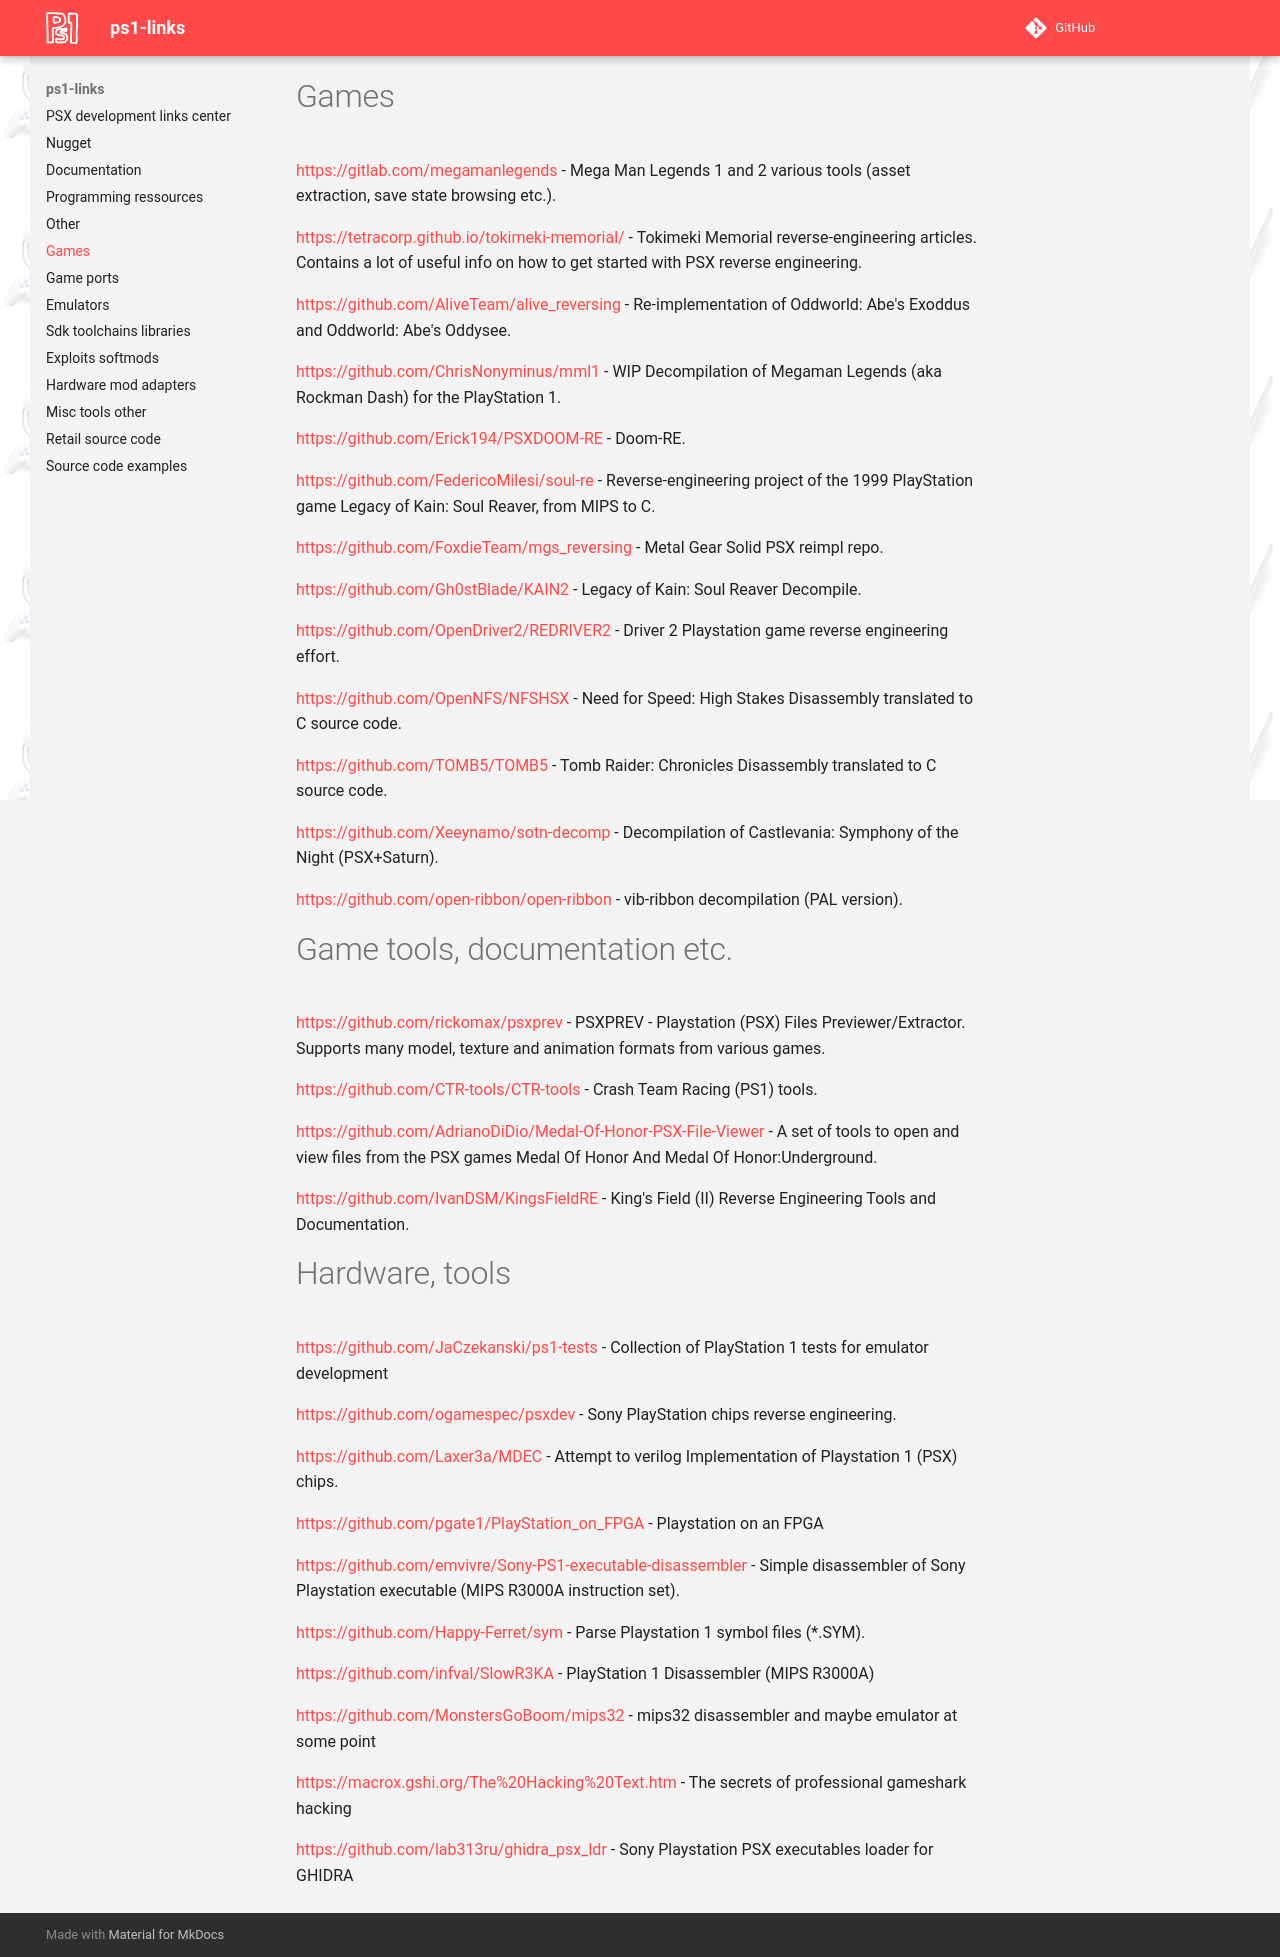

repository: ps1-links/ps1-links.github.io · page: reverse_engineering/index.html · generator: mkdocs

# Games

[https://gitlab.com/megamanlegends](https://gitlab.com/megamanlegends) - Mega Man Legends 1 and 2 various tools (asset extraction, save state browsing etc.).

[https://tetracorp.github.io/tokimeki-memorial/](https://tetracorp.github.io/tokimeki-memorial/) - Tokimeki Memorial reverse-engineering articles. Contains a lot of useful info on how to get started with PSX reverse engineering.

[https://github.com/AliveTeam/alive_reversing](https://github.com/AliveTeam/alive_reversing) - Re-implementation of Oddworld: Abe's Exoddus and Oddworld: Abe's Oddysee.

[https://github.com/ChrisNonyminus/mml1](https://github.com/ChrisNonyminus/mml1) - WIP Decompilation of Megaman Legends (aka Rockman Dash) for the PlayStation 1.

[https://github.com/Erick194/PSXDOOM-RE](https://github.com/Erick194/PSXDOOM-RE) - Doom-RE.

[https://github.com/FedericoMilesi/soul-re](https://github.com/FedericoMilesi/soul-re) - Reverse-engineering project of the 1999 PlayStation game Legacy of Kain: Soul Reaver, from MIPS to C.

[https://github.com/FoxdieTeam/mgs_reversing](https://github.com/FoxdieTeam/mgs_reversing) - Metal Gear Solid PSX reimpl repo.

[https://github.com/Gh0stBlade/KAIN2](https://github.com/Gh0stBlade/KAIN2) -  Legacy of Kain: Soul Reaver Decompile.

[https://github.com/OpenDriver2/REDRIVER2](https://github.com/OpenDriver2/REDRIVER2) - Driver 2 Playstation game reverse engineering effort.

[https://github.com/OpenNFS/NFSHSX](https://github.com/OpenNFS/NFSHSX) - Need for Speed: High Stakes Disassembly translated to C source code.

[https://github.com/TOMB5/TOMB5](https://github.com/TOMB5/TOMB5) - Tomb Raider: Chronicles Disassembly translated to C source code.

[https://github.com/Xeeynamo/sotn-decomp](https://github.com/Xeeynamo/sotn-decomp) - Decompilation of Castlevania: Symphony of the Night (PSX+Saturn).

[https://github.com/open-ribbon/open-ribbon](https://github.com/open-ribbon/open-ribbon) - vib-ribbon decompilation (PAL version).

# Game tools, documentation etc.

[https://github.com/rickomax/psxprev](https://github.com/rickomax/psxprev) - PSXPREV - Playstation (PSX) Files Previewer/Extractor. Supports many model, texture and animation formats from various games.

[https://github.com/CTR-tools/CTR-tools](https://github.com/CTR-tools/CTR-tools) - Crash Team Racing (PS1) tools.

[https://github.com/AdrianoDiDio/Medal-Of-Honor-PSX-File-Viewer](https://github.com/AdrianoDiDio/Medal-Of-Honor-PSX-File-Viewer) - A set of tools to open and view files from the PSX games Medal Of Honor And Medal Of Honor:Underground.

[https://github.com/IvanDSM/KingsFieldRE](https://github.com/IvanDSM/KingsFieldRE) - King's Field (II) Reverse Engineering Tools and Documentation.

# Hardware, tools

[https://github.com/JaCzekanski/ps1-tests](https://github.com/JaCzekanski/ps1-tests) -  Collection of PlayStation 1 tests for emulator development

[https://github.com/ogamespec/psxdev](https://github.com/ogamespec/psxdev) -  Sony PlayStation chips reverse engineering.

[https://github.com/Laxer3a/MDEC](https://github.com/Laxer3a/MDEC) -  Attempt to verilog Implementation of Playstation 1 (PSX) chips.

[https://github.com/pgate1/PlayStation_on_FPGA](https://github.com/pgate1/PlayStation_on_FPGA) -  Playstation on an FPGA

[https://github.com/emvivre/Sony-PS1-executable-disassembler](https://github.com/emvivre/Sony-PS1-executable-disassembler) -  Simple disassembler of Sony Playstation executable (MIPS R3000A instruction set).

[https://github.com/Happy-Ferret/sym](https://github.com/Happy-Ferret/sym) -  Parse Playstation 1 symbol files (*.SYM).

[https://github.com/infval/SlowR3KA](https://github.com/infval/SlowR3KA) -  PlayStation 1 Disassembler (MIPS R3000A)

[https://github.com/MonstersGoBoom/mips32](https://github.com/MonstersGoBoom/mips32) -  mips32 disassembler and maybe emulator at some point

[https://macrox.gshi.org/The%20Hacking%20Text.htm](https://macrox.gshi.org/The%20Hacking%20Text.htm) -  The secrets of professional gameshark hacking

[https://github.com/lab313ru/ghidra_psx_ldr](https://github.com/lab313ru/ghidra_psx_ldr) - Sony Playstation PSX executables loader for GHIDRA
